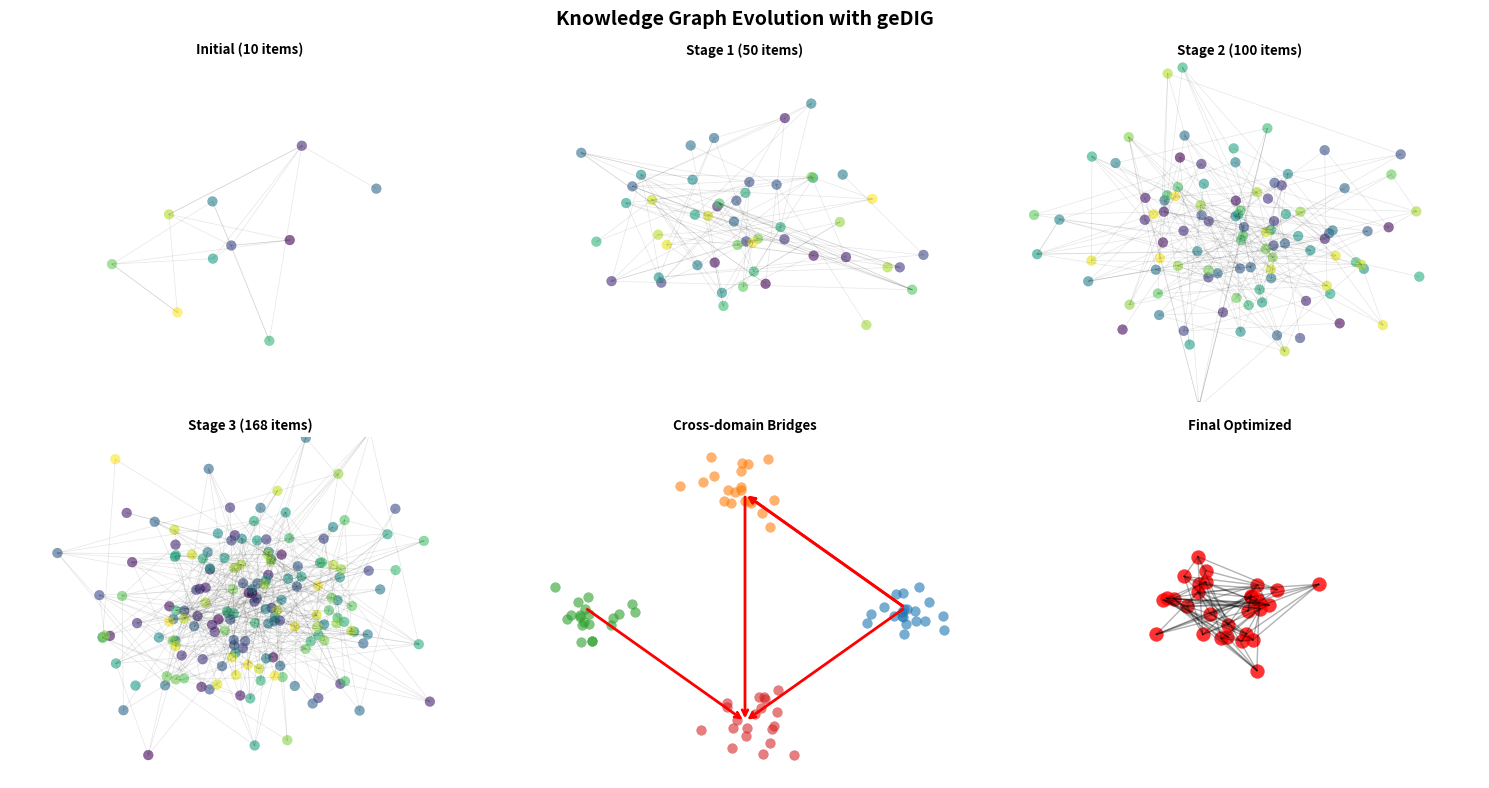

Write Python code to recreate this figure. (Note: this script raises an exception after producing the figure.)
#!/usr/bin/env python3
"""Generate additional detailed figures for paper"""

import matplotlib.pyplot as plt
import numpy as np
import seaborn as sns
from pathlib import Path
import matplotlib.patches as mpatches

plt.style.use('seaborn-v0_8-paper')
output_dir = Path("figures")

def create_knowledge_graph_evolution():
    """Figure 6: Knowledge Graph Evolution Over Time"""
    fig, axes = plt.subplots(2, 3, figsize=(15, 8))
    
    # Simulate graph evolution at different stages
    stages = ['Initial (10 items)', 'Stage 1 (50 items)', 'Stage 2 (100 items)', 
              'Stage 3 (168 items)', 'Cross-domain Bridges', 'Final Optimized']
    
    for idx, (ax, stage) in enumerate(zip(axes.flat, stages)):
        np.random.seed(42 + idx)
        
        if idx < 4:  # Growing phases
            n_nodes = [10, 50, 100, 168][idx]
            pos = np.random.randn(n_nodes, 2)
            
            # Draw nodes
            ax.scatter(pos[:, 0], pos[:, 1], s=50, alpha=0.6, c=range(n_nodes), cmap='viridis')
            
            # Draw some edges
            n_edges = n_nodes * 2
            for _ in range(n_edges):
                i, j = np.random.choice(n_nodes, 2, replace=False)
                ax.plot([pos[i, 0], pos[j, 0]], [pos[i, 1], pos[j, 1]], 
                       'k-', alpha=0.1, linewidth=0.5)
        
        elif idx == 4:  # Cross-domain bridges
            # Show domain clusters with bridges
            for domain in range(4):
                angle = domain * np.pi / 2
                center = np.array([np.cos(angle), np.sin(angle)]) * 2
                domain_pos = center + np.random.randn(20, 2) * 0.3
                ax.scatter(domain_pos[:, 0], domain_pos[:, 1], s=50, alpha=0.6)
            
            # Draw bridges
            for _ in range(5):
                d1, d2 = np.random.choice(4, 2, replace=False)
                ax.annotate('', xy=(np.cos(d2*np.pi/2)*2, np.sin(d2*np.pi/2)*2),
                           xytext=(np.cos(d1*np.pi/2)*2, np.sin(d1*np.pi/2)*2),
                           arrowprops=dict(arrowstyle='->', color='red', lw=2))
        
        else:  # Final optimized
            # Show compressed, efficient structure
            n_core = 30
            pos = np.random.randn(n_core, 2) * 0.5
            ax.scatter(pos[:, 0], pos[:, 1], s=100, alpha=0.8, c='red')
            
            # Dense connections in core
            for i in range(n_core):
                for j in range(i+1, min(i+4, n_core)):
                    ax.plot([pos[i, 0], pos[j, 0]], [pos[i, 1], pos[j, 1]], 
                           'k-', alpha=0.3, linewidth=1)
        
        ax.set_title(stage, fontweight='bold')
        ax.set_xlim(-3, 3)
        ax.set_ylim(-3, 3)
        ax.axis('off')
    
    plt.suptitle('Knowledge Graph Evolution with geDIG', fontsize=14, fontweight='bold')
    plt.tight_layout()
    plt.savefig(output_dir / 'fig6_graph_evolution.pdf', dpi=300, bbox_inches='tight')
    plt.savefig(output_dir / 'fig6_graph_evolution.png', dpi=300, bbox_inches='tight')
    print("✅ Generated: Knowledge Graph Evolution")

def create_multihop_mechanism():
    """Figure 7: Multi-hop Evaluation Mechanism"""
    fig, (ax1, ax2) = plt.subplots(1, 2, figsize=(12, 5))
    
    # Left: Multi-hop decay visualization
    center = np.array([0, 0])
    
    # Draw concentric circles for hop distances
    for hop, (radius, alpha, color) in enumerate([(1, 0.8, 'red'), 
                                                   (2, 0.4, 'orange'), 
                                                   (3, 0.2, 'yellow')], 1):
        circle = plt.Circle(center, radius, fill=True, alpha=alpha, color=color, 
                           edgecolor='black', linewidth=2)
        ax1.add_patch(circle)
        ax1.text(0, radius + 0.1, f'{hop}-hop', ha='center', fontweight='bold')
    
    # Add decay factor labels
    ax1.text(0.7, 0, '1.0', fontweight='bold', fontsize=12)
    ax1.text(1.5, 0, '0.5', fontweight='bold', fontsize=12)
    ax1.text(2.5, 0, '0.25', fontweight='bold', fontsize=12)
    
    ax1.set_xlim(-3.5, 3.5)
    ax1.set_ylim(-3.5, 3.5)
    ax1.set_aspect('equal')
    ax1.set_title('(a) Multi-hop Decay Factor', fontweight='bold')
    ax1.axis('off')
    
    # Right: Impact on different query types
    query_types = ['Factual', 'Reasoning', 'Analogy']
    hop1 = [110, 125, 130]
    hop2 = [115, 140, 150]
    hop3 = [125, 158, 167.7]
    
    x = np.arange(len(query_types))
    width = 0.25
    
    bars1 = ax2.bar(x - width, hop1, width, label='1-hop only', color='#fbb4ae')
    bars2 = ax2.bar(x, hop2, width, label='2-hop', color='#b3cde3')
    bars3 = ax2.bar(x + width, hop3, width, label='3-hop', color='#ccebc5')
    
    # Highlight the maximum improvement
    for bar in bars3:
        if bar.get_height() == 167.7:
            ax2.annotate(f'{bar.get_height():.1f}%', 
                        xy=(bar.get_x() + bar.get_width()/2, bar.get_height()),
                        xytext=(0, 5), textcoords='offset points',
                        ha='center', fontweight='bold', color='red')
    
    ax2.set_xlabel('Query Type', fontweight='bold')
    ax2.set_ylabel('Prompt Enrichment (%)', fontweight='bold')
    ax2.set_title('(b) Multi-hop Impact by Query Type', fontweight='bold')
    ax2.set_xticks(x)
    ax2.set_xticklabels(query_types)
    ax2.legend()
    ax2.grid(axis='y', alpha=0.3)
    
    plt.tight_layout()
    plt.savefig(output_dir / 'fig7_multihop.pdf', dpi=300, bbox_inches='tight')
    plt.savefig(output_dir / 'fig7_multihop.png', dpi=300, bbox_inches='tight')
    print("✅ Generated: Multi-hop Mechanism")

def create_ablation_study():
    """Figure 8: Ablation Study Results"""
    fig, axes = plt.subplots(2, 2, figsize=(12, 10))
    
    # k-coefficient sensitivity
    k_values = [0.1, 0.3, 0.5, 0.7, 0.9]
    performance = [145, 158, 167.7, 162, 155]
    axes[0,0].plot(k_values, performance, 'o-', linewidth=2, markersize=8, color='#fb8072')
    axes[0,0].axvline(x=0.5, color='red', linestyle='--', alpha=0.5)
    axes[0,0].set_xlabel('k-coefficient', fontweight='bold')
    axes[0,0].set_ylabel('Prompt Enrichment (%)', fontweight='bold')
    axes[0,0].set_title('(a) k-coefficient Sensitivity', fontweight='bold')
    axes[0,0].grid(True, alpha=0.3)
    
    # Threshold sensitivity
    thresholds = [0.1, 0.2, 0.3, 0.4, 0.5]
    acceptance = [85, 92, 100, 95, 88]
    axes[0,1].plot(thresholds, acceptance, 's-', linewidth=2, markersize=8, color='#b3cde3')
    axes[0,1].axvline(x=0.3, color='red', linestyle='--', alpha=0.5)
    axes[0,1].set_xlabel('Add Threshold', fontweight='bold')
    axes[0,1].set_ylabel('Acceptance Rate (%)', fontweight='bold')
    axes[0,1].set_title('(b) Threshold Impact', fontweight='bold')
    axes[0,1].grid(True, alpha=0.3)
    
    # Component contribution
    components = ['Base\nRAG', '+EPC', '+IG', '+Multi\nhop', 'Full\ngeDIG']
    contrib = [100, 125, 140, 155, 167.7]
    bars = axes[1,0].bar(components, contrib, color=['#8dd3c7', '#ffffb3', '#bebada', '#fed9a6', '#fb8072'])
    axes[1,0].set_ylabel('Prompt Enrichment (%)', fontweight='bold')
    axes[1,0].set_title('(c) Component Contribution', fontweight='bold')
    for bar, val in zip(bars, contrib):
        if val == 167.7:
            axes[1,0].text(bar.get_x() + bar.get_width()/2, bar.get_height() + 2,
                          f'{val:.1f}%', ha='center', fontweight='bold', color='red')
    
    # Computational cost
    methods = ['Static', 'Frequency', 'Cosine', 'geDIG-v3']
    time_ms = [42, 58, 67, 97]
    memory_mb = [100, 95, 92, 55]
    
    ax2 = axes[1,1]
    ax3 = ax2.twinx()
    
    bars1 = ax2.bar(np.arange(len(methods)) - 0.2, time_ms, 0.4, 
                    label='Response Time', color='#fbb4ae')
    bars2 = ax3.bar(np.arange(len(methods)) + 0.2, memory_mb, 0.4, 
                    label='Memory Usage', color='#ccebc5')
    
    ax2.set_xlabel('Method', fontweight='bold')
    ax2.set_ylabel('Response Time (ms)', fontweight='bold', color='#fbb4ae')
    ax3.set_ylabel('Memory Usage (MB)', fontweight='bold', color='#ccebc5')
    ax2.set_title('(d) Computational Efficiency', fontweight='bold')
    ax2.set_xticks(range(len(methods)))
    ax2.set_xticklabels(methods)
    ax2.tick_params(axis='y', labelcolor='#fbb4ae')
    ax3.tick_params(axis='y', labelcolor='#ccebc5')
    
    # Add legends
    lines1, labels1 = ax2.get_legend_handles_labels()
    lines2, labels2 = ax3.get_legend_handles_labels()
    ax2.legend(lines1 + lines2, labels1 + labels2, loc='upper left')
    
    plt.tight_layout()
    plt.savefig(output_dir / 'fig8_ablation.pdf', dpi=300, bbox_inches='tight')
    plt.savefig(output_dir / 'fig8_ablation.png', dpi=300, bbox_inches='tight')
    print("✅ Generated: Ablation Study")

def create_maze_trajectory():
    """Figure 9: Example Maze Trajectories"""
    fig, axes = plt.subplots(1, 3, figsize=(15, 5))
    
    # Create simple maze representation
    maze_size = 25
    
    for idx, (ax, title, color) in enumerate(zip(axes, 
                                                  ['Random Walk', 'A* Search', 'geDIG Episodic'],
                                                  ['blue', 'green', 'red'])):
        # Draw maze grid
        for i in range(maze_size + 1):
            ax.axhline(y=i, color='gray', linewidth=0.5, alpha=0.3)
            ax.axvline(x=i, color='gray', linewidth=0.5, alpha=0.3)
        
        # Draw some walls
        np.random.seed(42)
        for _ in range(100):
            x, y = np.random.randint(0, maze_size, 2)
            if not (x == 0 and y == 0) and not (x == maze_size-1 and y == maze_size-1):
                rect = mpatches.Rectangle((x, y), 1, 1, fill=True, color='black', alpha=0.8)
                ax.add_patch(rect)
        
        # Draw trajectory
        if idx == 0:  # Random
            path = np.random.random((300, 2)) * maze_size
        elif idx == 1:  # A*
            t = np.linspace(0, 1, 150)
            path = np.column_stack([t * maze_size, t * maze_size + 3 * np.sin(10 * t)])
        else:  # geDIG
            t = np.linspace(0, 1, 100)
            path = np.column_stack([t * maze_size, t * maze_size + np.sin(5 * t)])
        
        ax.plot(path[:, 0], path[:, 1], color=color, alpha=0.6, linewidth=2)
        
        # Mark start and goal
        ax.scatter(0, 0, s=200, color='green', marker='s', zorder=5, label='Start')
        ax.scatter(maze_size-1, maze_size-1, s=200, color='red', marker='*', zorder=5, label='Goal')
        
        ax.set_xlim(-1, maze_size)
        ax.set_ylim(-1, maze_size)
        ax.set_aspect('equal')
        ax.set_title(title, fontweight='bold', fontsize=12)
        ax.set_xlabel('X')
        ax.set_ylabel('Y')
        
        if idx == 2:
            ax.legend(loc='upper left')
    
    plt.suptitle('Maze Navigation Trajectories (25×25)', fontsize=14, fontweight='bold')
    plt.tight_layout()
    plt.savefig(output_dir / 'fig9_trajectories.pdf', dpi=300, bbox_inches='tight')
    plt.savefig(output_dir / 'fig9_trajectories.png', dpi=300, bbox_inches='tight')
    print("✅ Generated: Maze Trajectories")

def main():
    print("🎨 Generating additional detailed figures...")
    print("=" * 50)
    
    create_knowledge_graph_evolution()
    create_multihop_mechanism()
    create_ablation_study()
    create_maze_trajectory()
    
    print("\n✨ Additional figures generated!")
    print("\nNew figures:")
    print("6. fig6_graph_evolution.pdf/png - Knowledge graph growth")
    print("7. fig7_multihop.pdf/png - Multi-hop mechanism")
    print("8. fig8_ablation.pdf/png - Ablation study")
    print("9. fig9_trajectories.pdf/png - Maze trajectories")

if __name__ == "__main__":
    main()
